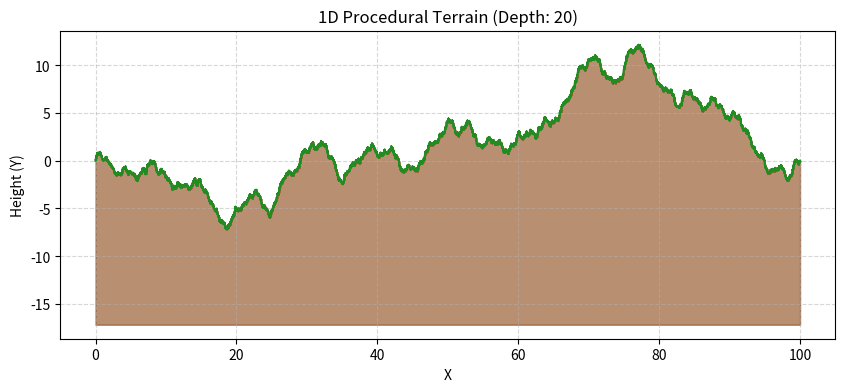

Here is the Python script that generated this plot:
import numpy as np
import matplotlib.pyplot as plt

def midpoint_displacement(x1, y1, x2, y2, roughness, depth):
    if depth == 0:
        return []
    point_list = []
    midpoint = [(x1 + x2)/2, (y1 + y2)/2]
    midpoint[1] += roughness*np.random.uniform(-1, 1)
    
    new_roughness = roughness * 0.6
    point_list.extend(midpoint_displacement(x1, y1, midpoint[0], midpoint[1], new_roughness, depth-1))
    point_list.append(midpoint)
    point_list.extend(midpoint_displacement(midpoint[0], midpoint[1], x2, y2, new_roughness, depth-1))
    
    return point_list


# ==========================================
# test
# ==========================================
def test_generation():
    start_x, start_y = 0, 0
    end_x, end_y = 100, 0
    initial_roughness = 20  
    recursion_depth = 20    
    
    generated_points = midpoint_displacement(
        start_x, start_y, end_x, end_y, initial_roughness, recursion_depth
    )
    
    all_points = [[start_x, start_y]] + generated_points + [[end_x, end_y]]
    
    x_coords = [point[0] for point in all_points]
    y_coords = [point[1] for point in all_points]
    
    plt.figure(figsize=(10, 4))
    plt.plot(x_coords, y_coords, color='forestgreen', linewidth=1.5)
    
    plt.fill_between(x_coords, y_coords, min(y_coords)-10, color='saddlebrown', alpha=0.6)
    
    plt.title(f"1D Procedural Terrain (Depth: {recursion_depth})")
    plt.xlabel("X")
    plt.ylabel("Height (Y)")
    plt.grid(True, linestyle='--', alpha=0.5)
    plt.show()

if __name__ == "__main__":
    test_generation()
